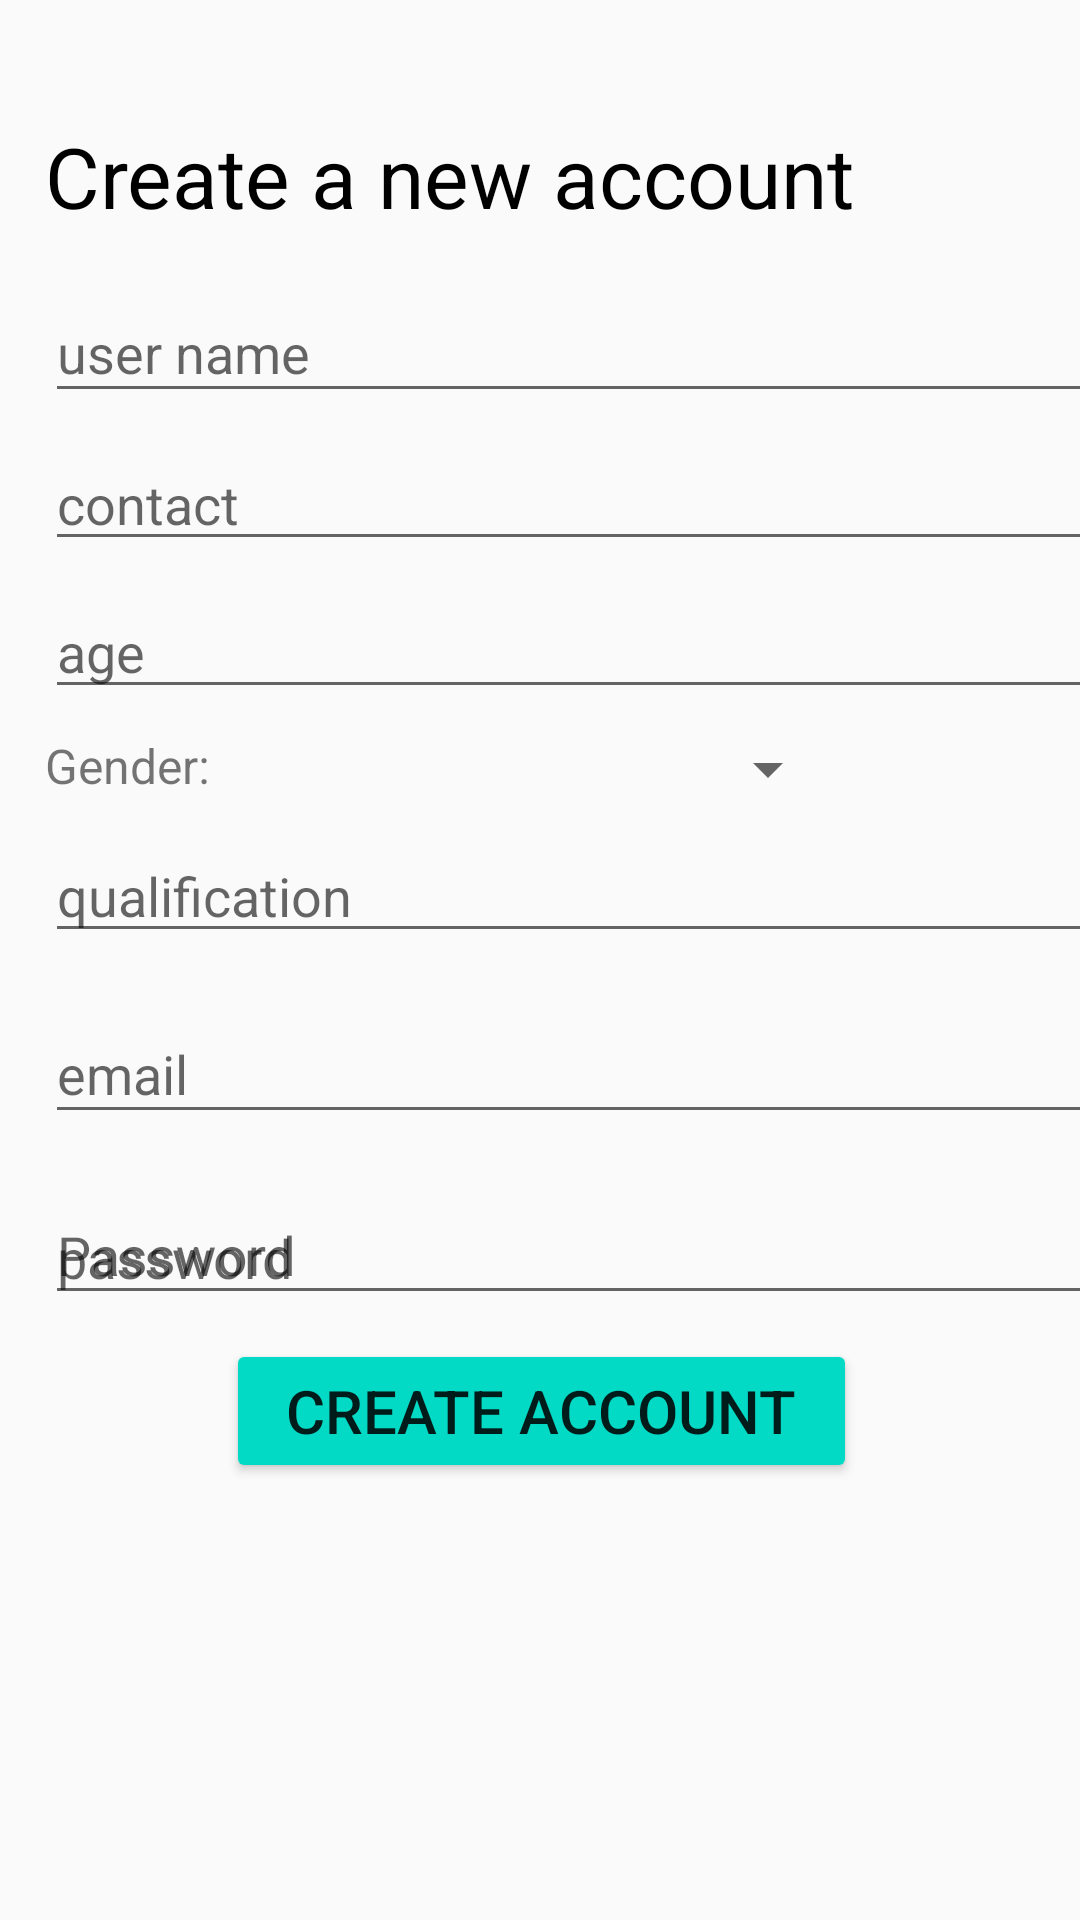

Android layout source for this screen:
<!-- AndroidManifest.xml: application theme AppTheme -->
<!-- res/layout/activity_register.xml -->
<?xml version="1.0" encoding="utf-8"?>

<ScrollView xmlns:android="http://schemas.android.com/apk/res/android"
    xmlns:app="http://schemas.android.com/apk/res-auto"
    xmlns:tools="http://schemas.android.com/tools"
    android:layout_width="match_parent"
    android:layout_height="match_parent"
    tools:context="com.example.bmrd.stesbuddy.RegisterActivity">

    <android.support.constraint.ConstraintLayout
        android:layout_width="match_parent"
        android:layout_height="wrap_content">


        <android.support.design.widget.TextInputLayout
            android:id="@+id/reg_user_name"
            android:layout_width="379dp"
            android:layout_height="wrap_content"
            android:layout_marginStart="15dp"
            android:layout_marginTop="8dp"
            app:layout_constraintStart_toStartOf="parent"
            app:layout_constraintTop_toBottomOf="@+id/textView2">

            <android.support.design.widget.TextInputEditText
                android:layout_width="match_parent"
                android:layout_height="wrap_content"
                android:hint="user name" />
        </android.support.design.widget.TextInputLayout>

        <android.support.design.widget.TextInputLayout
            android:id="@+id/reg_email"
            android:layout_width="368dp"
            android:layout_height="wrap_content"
            android:layout_marginStart="15dp"
            android:layout_marginTop="8dp"
            app:layout_constraintStart_toStartOf="parent"
            app:layout_constraintTop_toBottomOf="@+id/qualificationText">

            <android.support.design.widget.TextInputEditText
                android:layout_width="match_parent"
                android:layout_height="wrap_content"
                android:hint="email"
                android:inputType="textEmailAddress" />
        </android.support.design.widget.TextInputLayout>

        <android.support.design.widget.TextInputLayout
            android:id="@+id/reg_password"
            android:layout_width="368dp"
            android:layout_height="wrap_content"
            android:layout_marginStart="15dp"
            android:layout_marginTop="8dp"
            android:hint="Password"
            app:layout_constraintStart_toStartOf="parent"
            app:layout_constraintTop_toBottomOf="@+id/reg_email">

            <android.support.design.widget.TextInputEditText
                android:layout_width="match_parent"
                android:layout_height="wrap_content"
                android:hint="password"
                android:inputType="textPassword" />
        </android.support.design.widget.TextInputLayout>

        <Button
            android:id="@+id/reg_create_btn"
            android:layout_width="wrap_content"
            android:layout_height="wrap_content"
            android:layout_marginEnd="8dp"
            android:layout_marginStart="8dp"
            android:layout_marginTop="8dp"
            android:backgroundTint="@color/colorAccent"
            android:paddingLeft="20dp"
            android:paddingRight="20dp"
            android:text="create account"
            android:textColor="@color/common_google_signin_btn_text_dark_default"
            android:textSize="20sp"
            app:layout_constraintEnd_toEndOf="parent"
            app:layout_constraintHorizontal_bias="0.503"
            app:layout_constraintStart_toStartOf="parent"
            app:layout_constraintTop_toBottomOf="@+id/reg_password" />

        <TextView
            android:id="@+id/textView2"
            android:layout_width="0dp"
            android:layout_height="wrap_content"
            android:layout_marginEnd="8dp"
            android:layout_marginStart="15dp"
            android:layout_marginTop="40dp"
            android:text="Create a new account"
            android:textColor="@android:color/black"
            android:textSize="28sp"
            app:layout_constraintEnd_toEndOf="parent"
            app:layout_constraintStart_toStartOf="parent"
            app:layout_constraintTop_toTopOf="parent" />

        <EditText
            android:id="@+id/contactText"
            android:layout_width="377dp"
            android:layout_height="wrap_content"
            android:layout_marginStart="15dp"
            android:layout_marginTop="8dp"
            android:ems="10"
            android:hint="contact"
            android:inputType="none"
            app:layout_constraintStart_toStartOf="parent"
            app:layout_constraintTop_toBottomOf="@+id/reg_user_name" />

        <EditText
            android:id="@+id/ageText"
            android:layout_width="379dp"
            android:layout_height="wrap_content"
            android:layout_marginStart="15dp"
            android:layout_marginTop="8dp"
            android:ems="10"
            android:hint="age"
            android:inputType="textPersonName"
            app:layout_constraintStart_toStartOf="parent"
            app:layout_constraintTop_toBottomOf="@+id/contactText" />

        <Spinner
            android:id="@+id/spinner"
            android:layout_width="180dp"
            android:layout_height="24dp"
            android:layout_marginStart="100dp"
            android:layout_marginTop="8dp"
            app:layout_constraintStart_toStartOf="parent"
            app:layout_constraintTop_toBottomOf="@+id/ageText" />

        <TextView
            android:id="@+id/textView32"
            android:layout_width="wrap_content"
            android:layout_height="wrap_content"
            android:layout_marginStart="15dp"
            android:layout_marginTop="8dp"
            android:text="Gender:"
            android:textSize="16sp"
            app:layout_constraintStart_toStartOf="parent"
            app:layout_constraintTop_toBottomOf="@+id/ageText" />

        <EditText
            android:id="@+id/qualificationText"
            android:layout_width="381dp"
            android:layout_height="wrap_content"
            android:layout_marginStart="15dp"
            android:layout_marginTop="8dp"
            android:ems="10"
            android:hint="qualification"
            android:inputType="none"
            app:layout_constraintStart_toStartOf="parent"
            app:layout_constraintTop_toBottomOf="@+id/spinner" />


    </android.support.constraint.ConstraintLayout>


</ScrollView>
<!-- resources referenced by this layout -->
<resources>
  <style name="AppTheme" parent="Theme.AppCompat.Light.DarkActionBar">
          
          <item name="colorPrimary">@color/colorPrimary</item>
          <item name="colorPrimaryDark">@color/colorPrimaryDark</item>
          <item name="colorAccent">@color/colorAccent</item>
      </style>
  <!-- not gathered from this repository: default colours our renderer supplied (Android Studio template values) -->
  <color name="colorPrimary">#FF6200EE</color>
  <color name="colorPrimaryDark">#FF3700B3</color>
  <color name="colorAccent">#FF03DAC5</color>
</resources>
